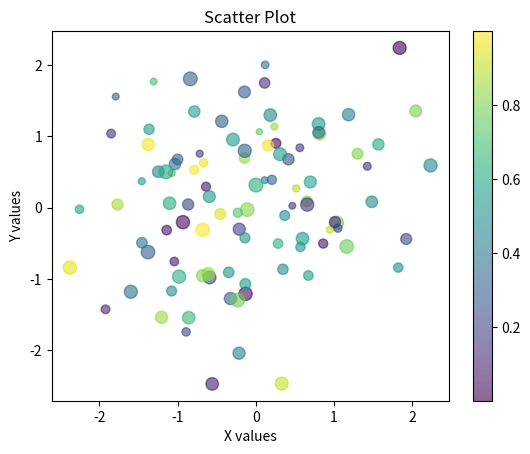

This chart was generated by the following Python code:
import matplotlib.pyplot as plt
import numpy as np
#this is a scatter plot

x = np.random.randn(100)
y = np.random.randn(100)
colors = np.random.rand(100)
sizes = np.random.randint(20, 100, 100)

plt.scatter(x, y, c=colors, s=sizes, alpha=0.6, cmap='viridis')
plt.title('Scatter Plot')
plt.xlabel('X values')
plt.ylabel('Y values')
plt.colorbar()
plt.show()
